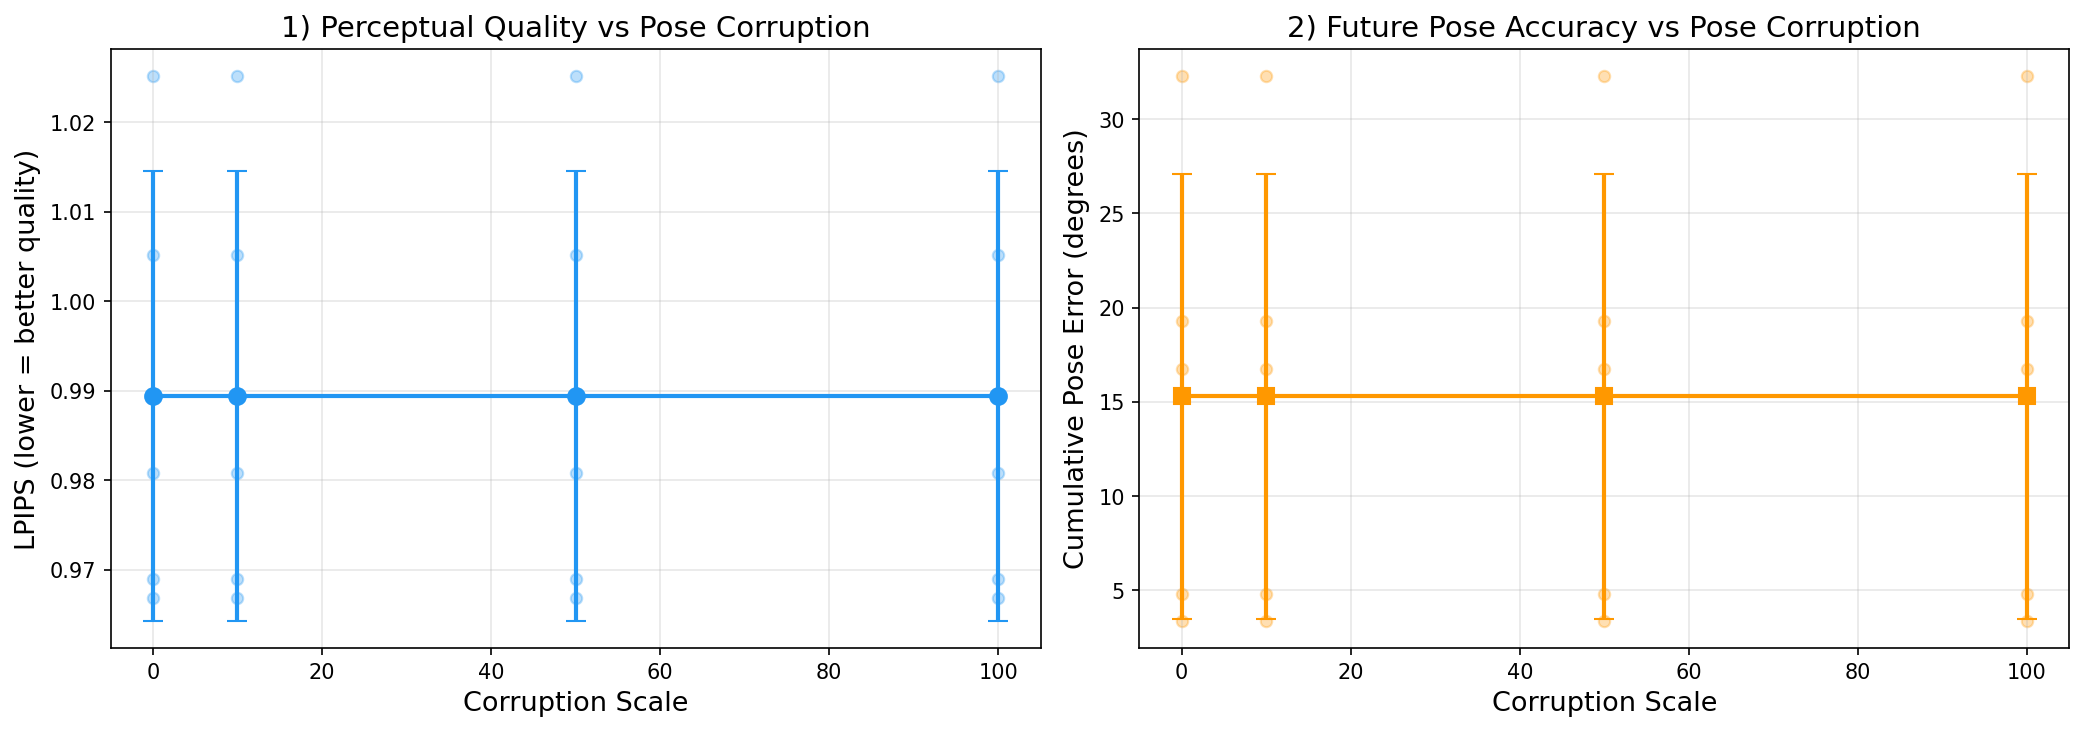

The table this chart was drawn from, first rows:
sample_id, corruption_scale, lpips, final_pose_error_deg
sample_0000, 0.0, 1.025, 3.389
sample_0001, 0.0, 1.005, 4.809
sample_0002, 0.0, 0.969, 19.28
sample_0003, 0.0, 0.9809, 32.28
sample_0004, 0.0, 0.9669, 16.73
sample_0000, 10.0, 1.025, 3.389
sample_0001, 10.0, 1.005, 4.809
sample_0002, 10.0, 0.969, 19.28
sample_0003, 10.0, 0.9809, 32.28
sample_0004, 10.0, 0.9669, 16.73
sample_0000, 50.0, 1.025, 3.389
sample_0001, 50.0, 1.005, 4.809
sample_0002, 50.0, 0.969, 19.28
sample_0003, 50.0, 0.9809, 32.28
sample_0004, 50.0, 0.9669, 16.73
sample_0000, 100.0, 1.025, 3.389
sample_0001, 100.0, 1.005, 4.809
sample_0002, 100.0, 0.969, 19.28
sample_0003, 100.0, 0.9809, 32.28
sample_0004, 100.0, 0.9669, 16.73
